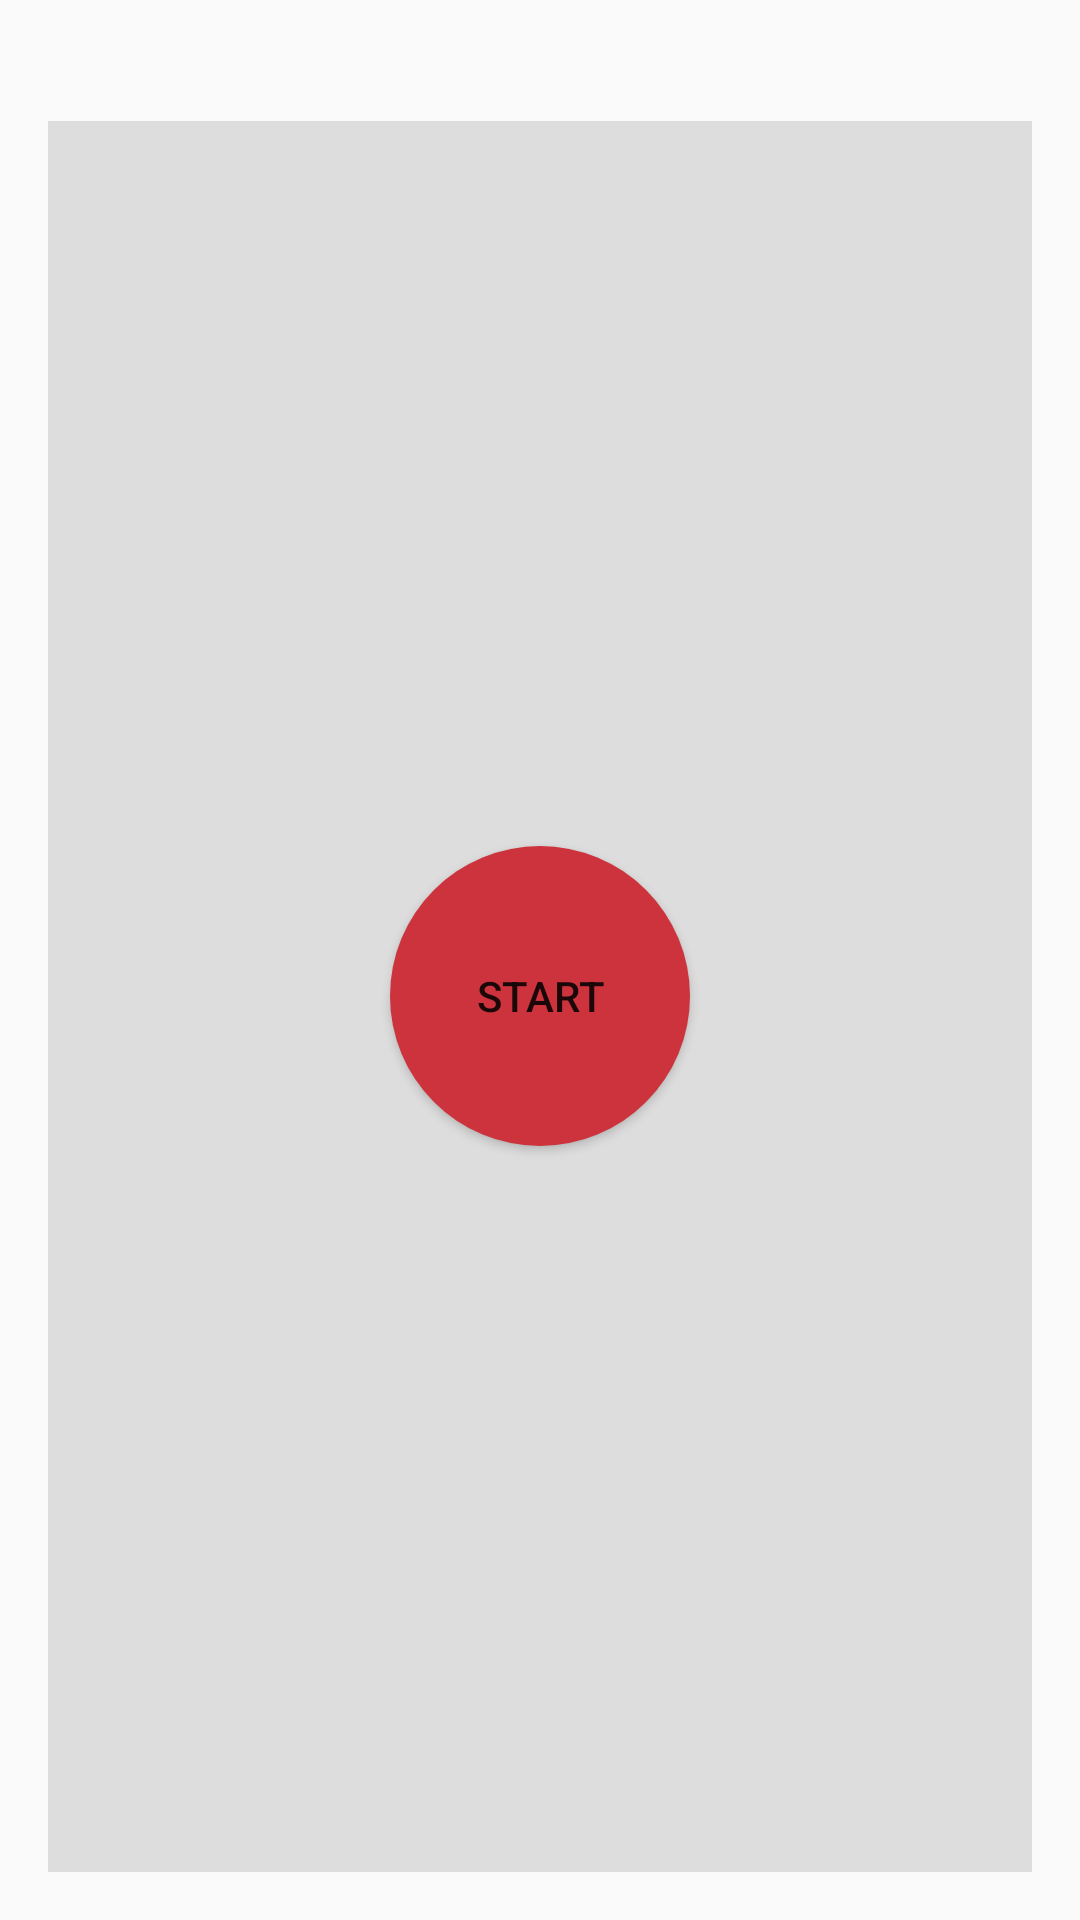

The Android layout XML behind this screen, and the referenced resources:
<!-- AndroidManifest.xml: application theme AppTheme -->
<!-- res/layout/activity_game_page.xml -->
<?xml version="1.0" encoding="utf-8"?>
<android.support.constraint.ConstraintLayout xmlns:android="http://schemas.android.com/apk/res/android"
    xmlns:app="http://schemas.android.com/apk/res-auto"
    xmlns:tools="http://schemas.android.com/tools"
    android:layout_width="match_parent"
    android:layout_height="match_parent"
    tools:context="com.example.danielakua.dbapp.GamePage">

    <TextView
        android:id="@+id/timerText"
        android:layout_width="wrap_content"
        android:layout_height="wrap_content"
        android:layout_marginStart="16dp"
        android:textAlignment="center"
        android:textSize="18sp"
        android:textStyle="bold"
        app:layout_constraintEnd_toStartOf="@+id/clickCount"
        app:layout_constraintHorizontal_bias="0.5"
        app:layout_constraintStart_toStartOf="parent"
        app:layout_constraintTop_toTopOf="@+id/clickCount" />

    <TextView
        android:id="@+id/clickCount"
        android:layout_width="wrap_content"
        android:layout_height="wrap_content"
        android:layout_marginEnd="16dp"
        android:layout_marginTop="16dp"
        android:textAlignment="center"
        android:textSize="18sp"
        android:textStyle="bold"
        app:layout_constraintEnd_toEndOf="parent"
        app:layout_constraintHorizontal_bias="0.5"
        app:layout_constraintStart_toEndOf="@+id/timerText"
        app:layout_constraintTop_toTopOf="parent" />

    <RelativeLayout
        android:id="@+id/RL1"
        android:layout_width="0dp"
        android:layout_height="0dp"
        android:layout_marginBottom="16dp"
        android:layout_marginEnd="16dp"
        android:layout_marginStart="16dp"
        android:background="#dddddd"
        app:layout_constraintBottom_toBottomOf="parent"
        app:layout_constraintEnd_toEndOf="parent"
        app:layout_constraintHorizontal_bias="0.5"
        app:layout_constraintLeft_toLeftOf="parent"
        app:layout_constraintRight_toRightOf="parent"
        app:layout_constraintStart_toStartOf="parent"
        app:layout_constraintTop_toBottomOf="@+id/timerText">

        <Button
            android:id="@+id/clicker"
            android:layout_width="wrap_content"
            android:layout_height="wrap_content"
            android:layout_centerHorizontal="true"
            android:layout_centerVertical="true"
            android:background="@drawable/round_button"
            android:onClick="GameClick"
            android:text="@string/game_start" />

    </RelativeLayout>

</android.support.constraint.ConstraintLayout>
<!-- resources referenced by this layout -->
<resources>
  <!-- drawable round_button (drawable) -->
  <?xml version="1.0" encoding="utf-8"?>
  <shape xmlns:android="http://schemas.android.com/apk/res/android" android:shape="oval" >
      <corners
          android:radius="100dp"
          />
      <solid
          android:color="#cc333d"
          />
      <size
          android:width="100dp"
          android:height="100dp"
          />
  </shape>
  <string name="game_start">Start</string>
  <style name="AppTheme" parent="Theme.AppCompat.Light.DarkActionBar">
          
          <item name="colorPrimary">@color/colorPrimary</item>
          <item name="colorPrimaryDark">@color/colorPrimaryDark</item>
          <item name="colorAccent">@color/colorAccent</item>
      </style>
  <!-- not gathered from this repository: default colours our renderer supplied (Android Studio template values) -->
  <color name="colorPrimary">#FF6200EE</color>
  <color name="colorPrimaryDark">#FF3700B3</color>
  <color name="colorAccent">#FF03DAC5</color>
</resources>
